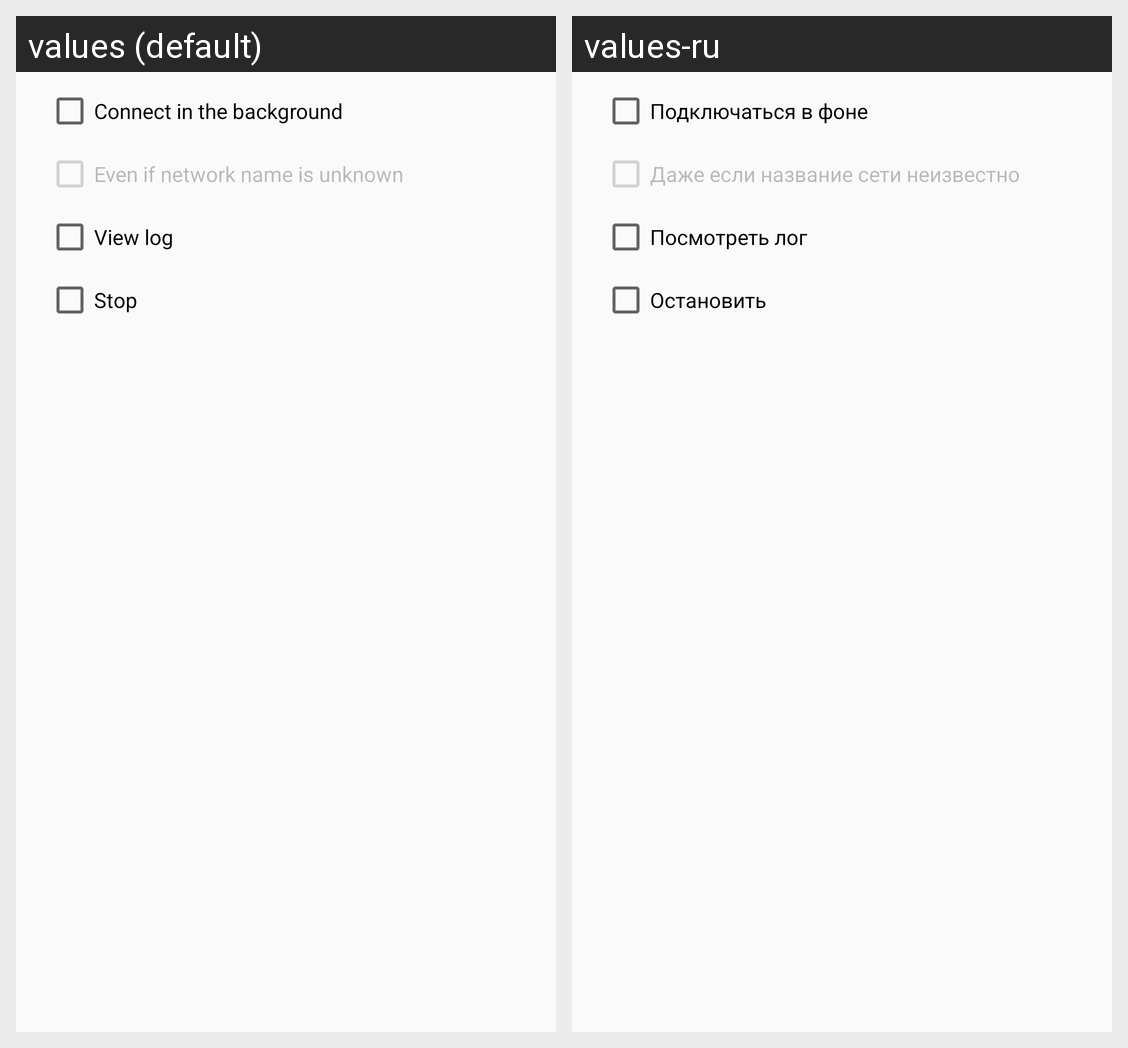

This grid shows one Android layout under two languages. Give, for every string resource on the screen, its name, the default text and each shown locale's text.
Android screen res/layout/shortcut_dialog_preference.xml rendered under 2 locales, left to right: values (default), values-ru. Device: Nexus 5 (rendered at 1080×1920; each locale shown at half size, 540×960, under a caption strip naming it); theme AppBaseTheme.
Strings drawn on this screen, with the default value and each locale's value (text and hints the layout hard-codes, and strings that could not be matched under every locale, appear in the picture but are not listed):

shortcut_background
  values: Connect in the background
  values-ru: Подключаться в фоне

shortcut_force
  values: Even if network name is unknown
  values-ru: Даже если название сети неизвестно

view_log
  values: View log
  values-ru: Посмотреть лог

stop
  values: Stop
  values-ru: Остановить
